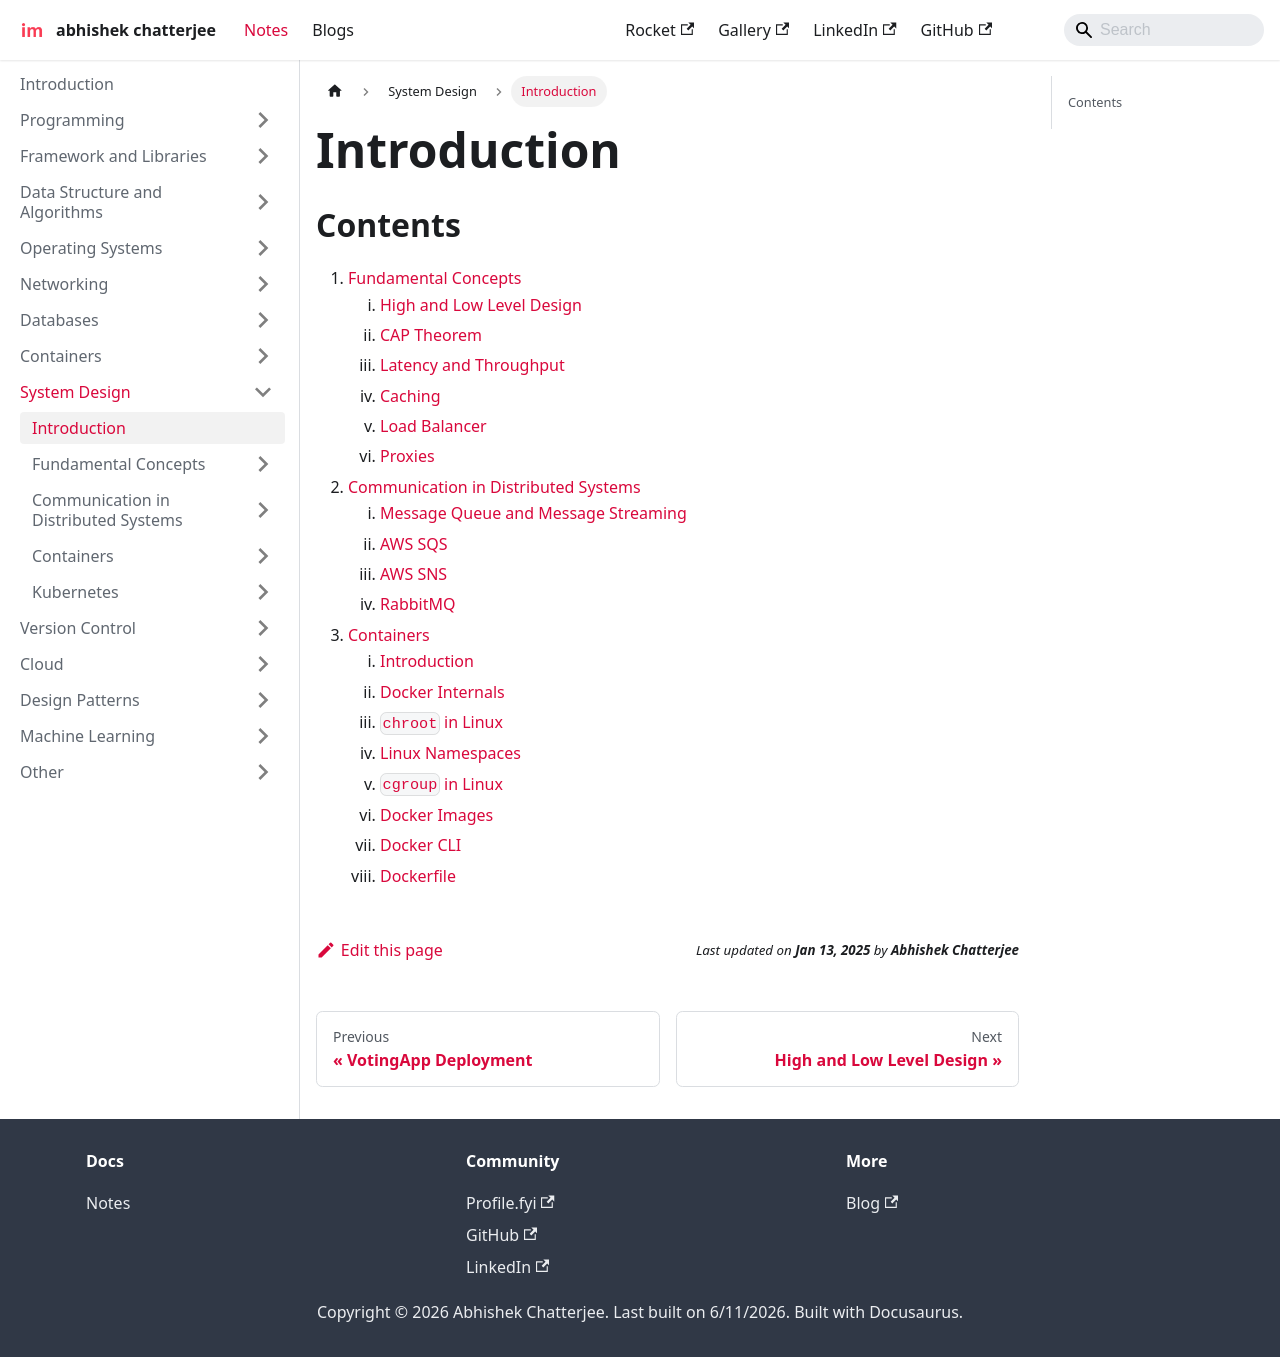

repository: imdeepmind/imdeepmind.github.io · page: docs/system-design/introduction/index.html · generator: docusaurus

---
sidebar_position: 1
---

# Introduction

## Contents

1. [Fundamental Concepts](/docs/system-design/fundamental-concepts/high-and-low-level-design.md)
   1. [High and Low Level Design](/docs/system-design/fundamental-concepts/high-and-low-level-design.md)
   2. [CAP Theorem](/docs/system-design/fundamental-concepts/cap-theorem.md)
   3. [Latency and Throughput](/docs/system-design/fundamental-concepts/latency-and-throughput.md)
   4. [Caching](/docs/system-design/fundamental-concepts/caching.md)
   5. [Load Balancer](/docs/system-design/fundamental-concepts/load-balancer.md)
   6. [Proxies](/docs/system-design/fundamental-concepts/proxies.md)
2. [Communication in Distributed Systems](/docs/system-design/distributed-system-communication/mq-vs-ms.md)
   1. [Message Queue and Message Streaming](/docs/system-design/distributed-system-communication/mq-vs-ms.md)
   2. [AWS SQS](/docs/system-design/distributed-system-communication/sqs.md)
   3. [AWS SNS](/docs/system-design/distributed-system-communication/sns.md)
   4. [RabbitMQ](/docs/system-design/distributed-system-communication/rabbit-mq.md)
3. [Containers](/docs/system-design/containers/introduction.md)
   1. [Introduction](/docs/system-design/containers/introduction.md)
   2. [Docker Internals](/docs/system-design/containers/internals.md)
   3. [`chroot` in Linux](/docs/system-design/containers/chroot.md)
   4. [Linux Namespaces](/docs/system-design/containers/namespaces.md)
   5. [`cgroup` in Linux](/docs/system-design/containers/cgroups.md)
   6. [Docker Images](/docs/system-design/containers/docker-images.md)
   7. [Docker CLI](/docs/system-design/containers/docker-cli.md)
   8. [Dockerfile](/docs/system-design/containers/dockerfile.md)
